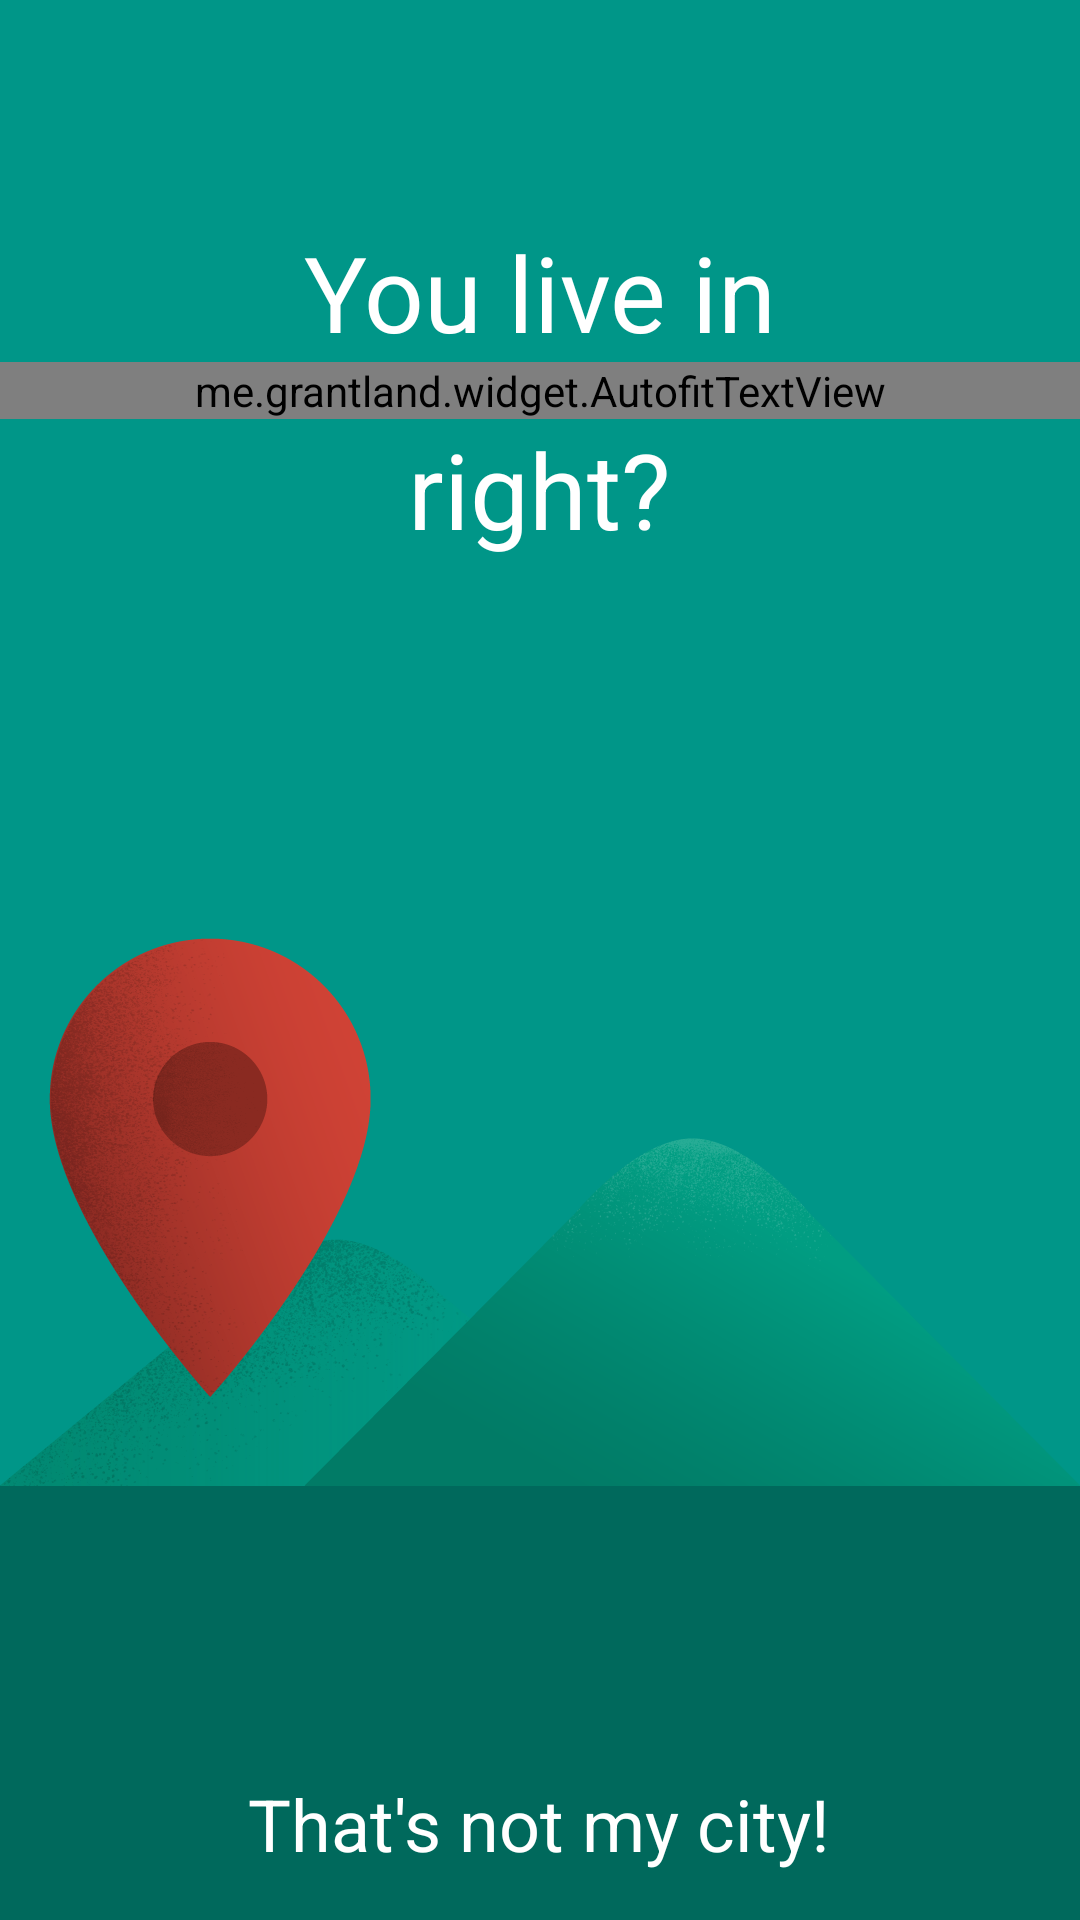

Produce the Android XML layout that renders to this screen, including the resource entries it uses.
<!-- AndroidManifest.xml: application theme AppTheme.BrandedLaunch -->
<!-- res/layout/city_fragment.xml -->
<?xml version="1.0" encoding="utf-8"?>
<RelativeLayout xmlns:android="http://schemas.android.com/apk/res/android"
    xmlns:app="http://schemas.android.com/apk/res-auto"
    android:layout_width="match_parent"
    android:layout_height="match_parent"
    android:background="@color/colorPrimary">

    <androidx.appcompat.widget.AppCompatImageView
        android:layout_width="match_parent"
        android:layout_height="match_parent"
        android:scaleType="centerCrop"
        android:src="@drawable/location" />

    <TextView
        android:id="@+id/you_live_in"
        android:layout_width="wrap_content"
        android:layout_height="wrap_content"
        android:layout_alignParentTop="true"
        android:layout_centerHorizontal="true"
        android:layout_marginTop="74dp"
        android:gravity="center"
        android:text="@string/you_live_in"
        android:textColor="@android:color/white"
        android:textSize="35sp" />

    <me.grantland.widget.AutofitTextView
        android:id="@+id/city"
        android:layout_width="match_parent"
        android:layout_height="wrap_content"
        android:layout_below="@+id/you_live_in"
        android:layout_centerHorizontal="true"
        android:ellipsize="none"
        android:gravity="center"
        android:maxLines="2"
        android:paddingLeft="16dp"
        android:paddingRight="16dp"
        android:singleLine="false"
        android:text="\???"
        android:textColor="@android:color/white"
        android:textSize="48sp"
        app:minTextSize="14dp" />

    <androidx.appcompat.widget.AppCompatTextView
        android:id="@+id/right"
        android:layout_width="wrap_content"
        android:layout_height="wrap_content"
        android:layout_below="@+id/city"
        android:layout_centerHorizontal="true"
        android:gravity="center"
        android:text="@string/right"
        android:textColor="@android:color/white"
        android:textSize="35sp" />

    <androidx.appcompat.widget.AppCompatTextView
        android:id="@+id/not_my_city"
        android:layout_width="wrap_content"
        android:layout_height="wrap_content"
        android:layout_alignParentBottom="true"
        android:layout_centerHorizontal="true"
        android:gravity="center"
        android:padding="16dp"
        android:text="@string/not_my_city"
        android:textColor="@android:color/white"
        android:textSize="24sp"
        android:foreground="?attr/selectableItemBackground" />

</RelativeLayout>
<!-- resources referenced by this layout -->
<resources>
  <color name="colorPrimary">#009688</color>
  <!-- drawable location: png bitmap (drawable-nodpi, 156749 bytes) -->
  <string name="not_my_city">That\'s not my city!</string>
  <string name="right">right?</string>
  <string name="you_live_in">You live in</string>
  <style name="AppTheme.BrandedLaunch" parent="AppTheme">
          <item name="android:windowBackground">@drawable/launch_screen</item>
      </style>
  <style name="AppTheme" parent="Theme.AppCompat.Light.DarkActionBar">
          <item name="colorPrimary">@color/colorPrimary</item>
          <item name="colorPrimaryDark">@color/colorPrimaryDark</item>
          <item name="colorAccent">@color/colorAccent</item>
          <item name="android:statusBarColor">@color/colorPrimary</item>
          <item name="android:navigationBarColor">@color/colorNavBar</item>
      </style>
  <!-- drawable launch_screen (drawable) -->
  <layer-list xmlns:android="http://schemas.android.com/apk/res/android">
      <item>
          <color android:color="@color/background_material_light" />
      </item>
      <item>
          <bitmap
              android:gravity="center"
              android:src="@drawable/ic_launcher_512"
              android:tileMode="disabled" />
      </item>
  </layer-list>
  <color name="colorPrimaryDark">#00796B</color>
  <color name="colorAccent">#FFC107</color>
  <color name="colorNavBar">#00695C</color>
  <!-- drawable ic_launcher_512: png bitmap (drawable-nodpi, 34443 bytes) -->
</resources>
